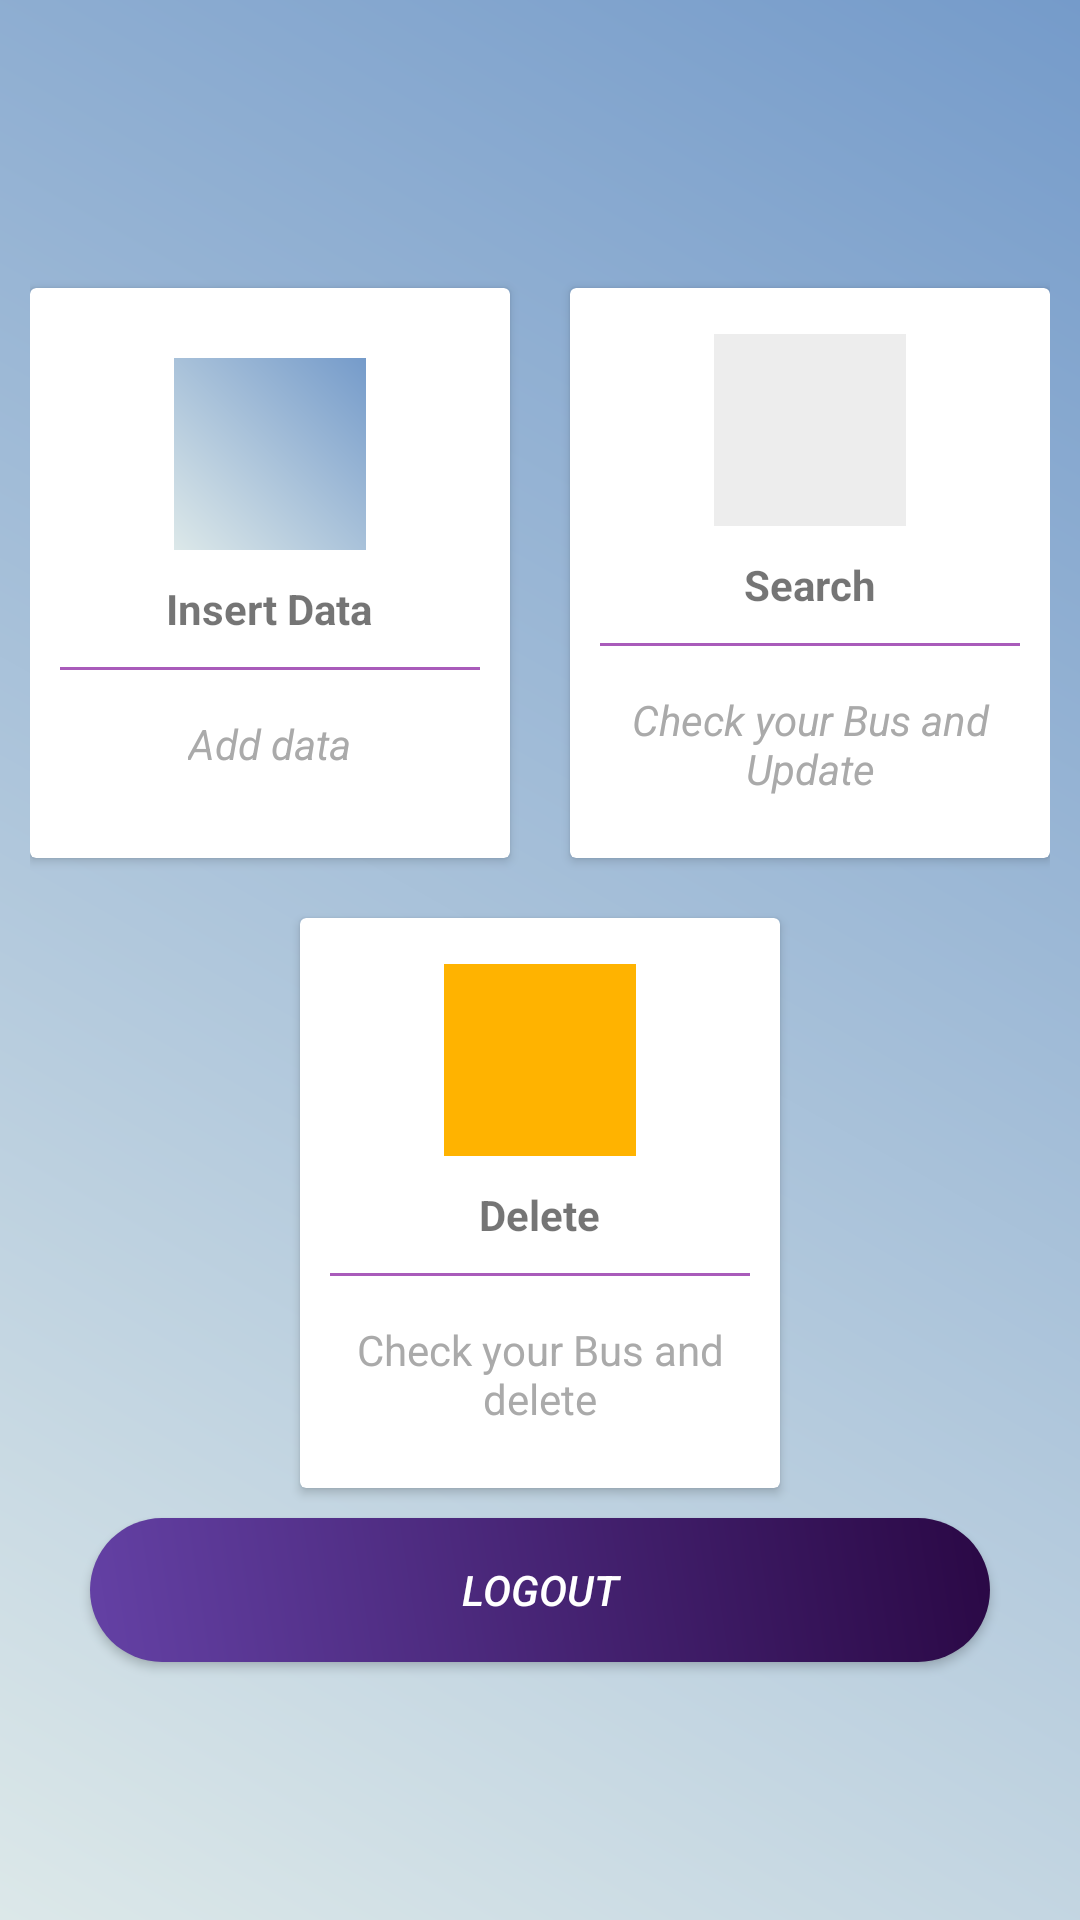

Write the Android layout XML for this screen, with the resource values it uses.
<!-- AndroidManifest.xml: application theme AppTheme -->
<!-- res/layout/activity_dashboard.xml -->
<LinearLayout
    xmlns:android="http://schemas.android.com/apk/res/android"
    xmlns:app="http://schemas.android.com/apk/res-auto"
    xmlns:tools="http://schemas.android.com/tools"
    android:layout_width="match_parent"
    android:layout_height="match_parent"
    tools:context="com.andid.yamuna.trainbustimedirecctory.Dashboard"
    android:orientation="vertical"
    android:padding="10dp"
    android:background="@drawable/back2"
    android:gravity="center"
    android:id="@+id/ll">
<LinearLayout
    android:clipToPadding="false"
    android:gravity="center"
    android:orientation="horizontal"
    android:layout_width="match_parent"
    android:layout_height="wrap_content">
    <android.support.v7.widget.CardView
        android:foreground="?android:attr/selectableItemBackground"
        android:clickable="true"
        android:id="@+id/bankcardId"
        android:layout_width="160dp"
        android:layout_height="190dp"
        android:layout_margin="10dp">
        <LinearLayout
            android:layout_width="match_parent"
            android:layout_height="match_parent"
            android:orientation="vertical"
            android:gravity="center">
            <ImageView
                android:layout_width="64dp"
                android:layout_height="64dp"
                android:background="@drawable/back2"
                android:src="@drawable/ic_directions_bus_black_24dp"
                android:padding="10dp"/>
            <TextView
                android:layout_width="wrap_content"
                android:layout_height="wrap_content"
                android:textStyle="bold"
                android:layout_marginTop="10dp"
                android:text="Insert Data"/>
            <View
                android:layout_width="match_parent"
                android:layout_height="1dp"
                android:background="#a95bba"
                android:layout_margin="10dp"/>
            <TextView
                android:layout_width="wrap_content"
                android:layout_height="wrap_content"
                android:gravity="center"
                android:textStyle="italic"
                android:text="Add data"
                android:padding="5dp"
                android:textColor="@android:color/darker_gray"/>

        </LinearLayout>
    </android.support.v7.widget.CardView>
    <android.support.v7.widget.CardView
        android:foreground="?android:attr/selectableItemBackground"
        android:clickable="true"
        android:id="@+id/cardv"
        android:layout_width="160dp"
        android:layout_height="190dp"
        android:layout_margin="10dp">
        <LinearLayout
            android:layout_width="match_parent"
            android:layout_height="match_parent"
            android:orientation="vertical"
            android:gravity="center">
            <ImageView
                android:layout_width="64dp"
                android:layout_height="64dp"
                android:background="#ededed"
                android:src="@drawable/ic_directions_bus_black_24dp"
                android:padding="10dp"/>
            <TextView
                android:layout_width="wrap_content"
                android:layout_height="wrap_content"
                android:textStyle="bold"
                android:layout_marginTop="10dp"
                android:text="Search"/>
            <View
                android:layout_width="match_parent"
                android:layout_height="1dp"
                android:background="#a95bba"
                android:layout_margin="10dp"/>
            <TextView
                android:layout_width="wrap_content"
                android:layout_height="wrap_content"
                android:gravity="center"
                android:textStyle="italic"
                android:text="Check your Bus and Update"
                android:padding="5dp"
                android:textColor="@android:color/darker_gray"/>

        </LinearLayout>
    </android.support.v7.widget.CardView>

</LinearLayout>

<android.support.v7.widget.CardView
    android:foreground="?android:attr/selectableItemBackground"
    android:clickable="true"
    android:id="@+id/dele"
    android:layout_width="160dp"
    android:layout_height="190dp"
    android:layout_margin="10dp">

    <LinearLayout
        android:layout_width="match_parent"
        android:layout_height="match_parent"
        android:gravity="center"
        android:orientation="vertical">

        <ImageView
            android:layout_width="64dp"
            android:layout_height="64dp"
            android:background="#ffb300"
            android:padding="10dp"
            android:src="@drawable/ic_directions_bus_black_24dp" />

        <TextView
            android:layout_width="wrap_content"
            android:layout_height="wrap_content"
            android:layout_marginTop="10dp"
            android:text="Delete"
            android:textStyle="bold" />

        <View
            android:layout_width="match_parent"
            android:layout_height="1dp"
            android:layout_margin="10dp"
            android:background="#a95bba" />

        <TextView
            android:layout_width="wrap_content"
            android:layout_height="wrap_content"
            android:gravity="center"
            android:padding="5dp"
            android:text="Check your Bus and delete"
            android:textColor="@android:color/darker_gray" />

    </LinearLayout>
</android.support.v7.widget.CardView>
    <Button
        android:layout_width="300dp"
        android:layout_height="wrap_content"
        android:text="Logout"
        android:id="@+id/l"
        android:textColor="#fff"
        android:textStyle="italic"
        android:background="@drawable/loginbutton"
        />
</LinearLayout>
<!-- resources referenced by this layout -->
<resources>
  <!-- drawable back2 (drawable) -->
  <?xml version="1.0" encoding="utf-8"?>
  <shape xmlns:android="http://schemas.android.com/apk/res/android">
  <gradient
      android:startColor="#dce8e9"
      android:angle="45"
      android:endColor="#759bca">
  
  </gradient>
  </shape>
  <!-- drawable loginbutton (drawable) -->
  <?xml version="1.0" encoding="utf-8"?>
  <shape xmlns:android="http://schemas.android.com/apk/res/android">
  <gradient
      android:startColor="@color/startcolorlog"
      android:endColor="@color/endcolorlog"
      android:angle="45">
  </gradient>
      <corners android:radius="100dp"></corners>
  </shape>
  <style name="AppTheme" parent="Theme.AppCompat.Light.NoActionBar">
          
          <item name="colorPrimary">#759bca</item>
          <item name="colorPrimaryDark">#b184f5</item>
          <item name="colorAccent">#a8adf1</item>
      </style>
  <color name="startcolorlog"> #6441A5</color>
  <color name="endcolorlog">#2a0845</color>
</resources>
